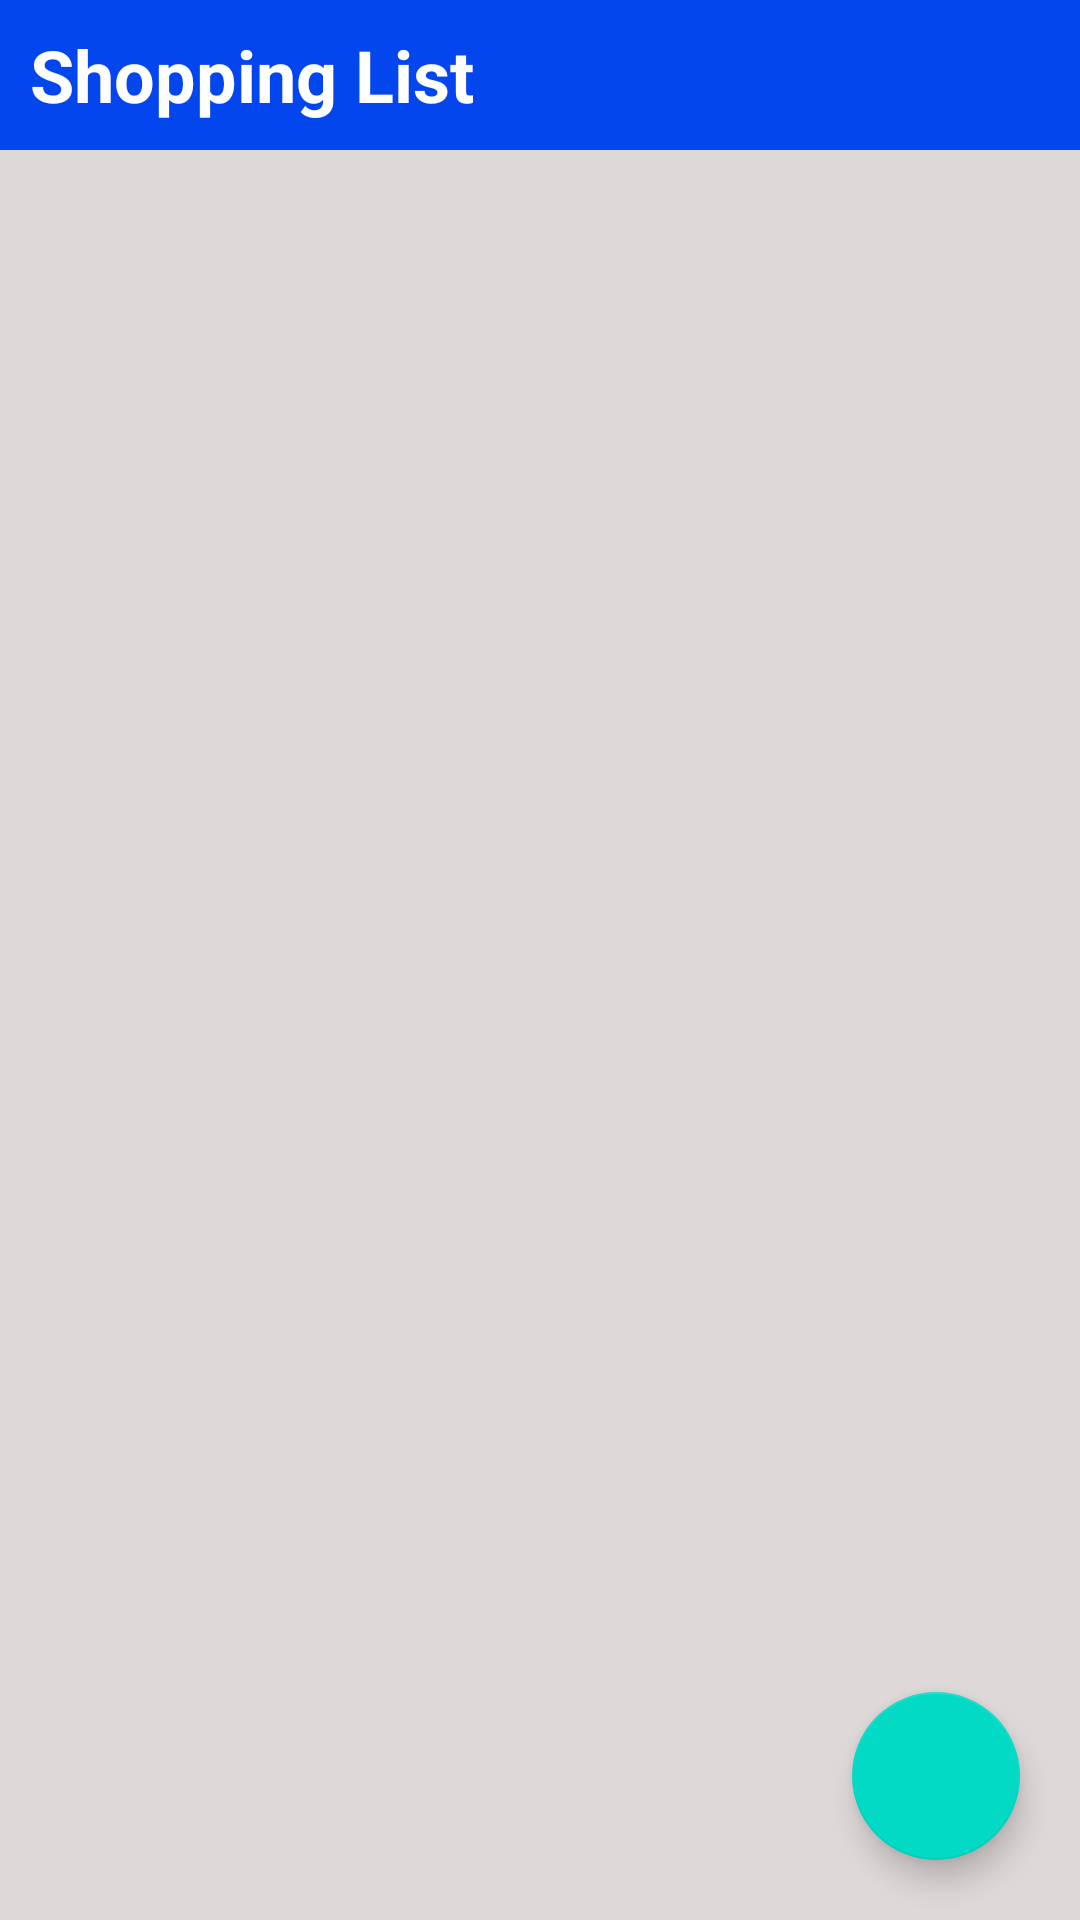

This screen was rendered from an Android layout file. Write that file and the resources it references.
<!-- AndroidManifest.xml: application theme Theme.ShoppingList -->
<!-- res/layout/activity_shopping.xml -->
<?xml version="1.0" encoding="utf-8"?>

<RelativeLayout
    xmlns:android="http://schemas.android.com/apk/res/android"
    xmlns:tools="http://schemas.android.com/tools"
    android:layout_width="match_parent"
    android:layout_height="match_parent"
    tools:context=".ShoppingActivity">

    <RelativeLayout
        android:layout_width="match_parent"
        android:layout_height="50dp"
        android:id="@+id/topBar"
        android:layout_alignParentTop="true"
        android:background="@color/blue">

        <TextView
            android:layout_width="wrap_content"
            android:layout_height="wrap_content"
            android:text="Shopping List"
            android:layout_centerVertical="true"
            android:layout_marginStart="10dp"
            android:textSize="24sp"
            android:textColor="@color/white"
            android:textStyle="bold"/>

        <ImageView
            android:layout_width="35dp"
            android:layout_height="35dp"
            android:id="@+id/ivCart"
            android:layout_alignParentEnd="true"
            android:layout_centerVertical="true"
            android:layout_marginEnd="20dp"
            android:src="@drawable/ic_cart_white"/>

    </RelativeLayout>

    <androidx.recyclerview.widget.RecyclerView
        android:layout_width="match_parent"
        android:layout_height="match_parent"
        android:id="@+id/recycler_view"
        android:background="@color/light_gray"
        android:layout_below="@id/topBar"/>

    <com.google.android.material.floatingactionbutton.FloatingActionButton
        android:layout_width="56dp"
        android:layout_height="56dp"
        android:layout_alignParentEnd="true"
        android:layout_alignParentBottom="true"
        android:layout_marginEnd="20dp"
        android:layout_marginBottom="20dp"
        android:id="@+id/fab"
        android:elevation="5dp"
        android:src="@drawable/ic_fab"
        android:contentDescription="@string/add_a_grocery_item"/>

</RelativeLayout>
<!-- resources referenced by this layout -->
<resources>
  <color name="blue">#0446ED</color>
  <color name="light_gray">#DFD8D8</color>
  <color name="white">#FFFFFFFF</color>
  <string name="add_a_grocery_item">Add a grocery item</string>
  <style name="Theme.ShoppingList" parent="Theme.MaterialComponents.DayNight.NoActionBar">
          
          <item name="colorPrimary">@color/purple_500</item>
          <item name="colorPrimaryVariant">@color/purple_700</item>
          <item name="colorOnPrimary">@color/white</item>
          
          <item name="colorSecondary">@color/teal_200</item>
          <item name="colorSecondaryVariant">@color/teal_700</item>
          <item name="colorOnSecondary">@color/black</item>
          
          <item name="android:statusBarColor" tools:targetApi="l">?attr/colorPrimaryVariant</item>
          
      </style>
  <color name="purple_500">#FF6200EE</color>
  <color name="purple_700">#FF3700B3</color>
  <color name="teal_200">#FF03DAC5</color>
  <color name="teal_700">#FF018786</color>
  <color name="black">#FF000000</color>
</resources>
